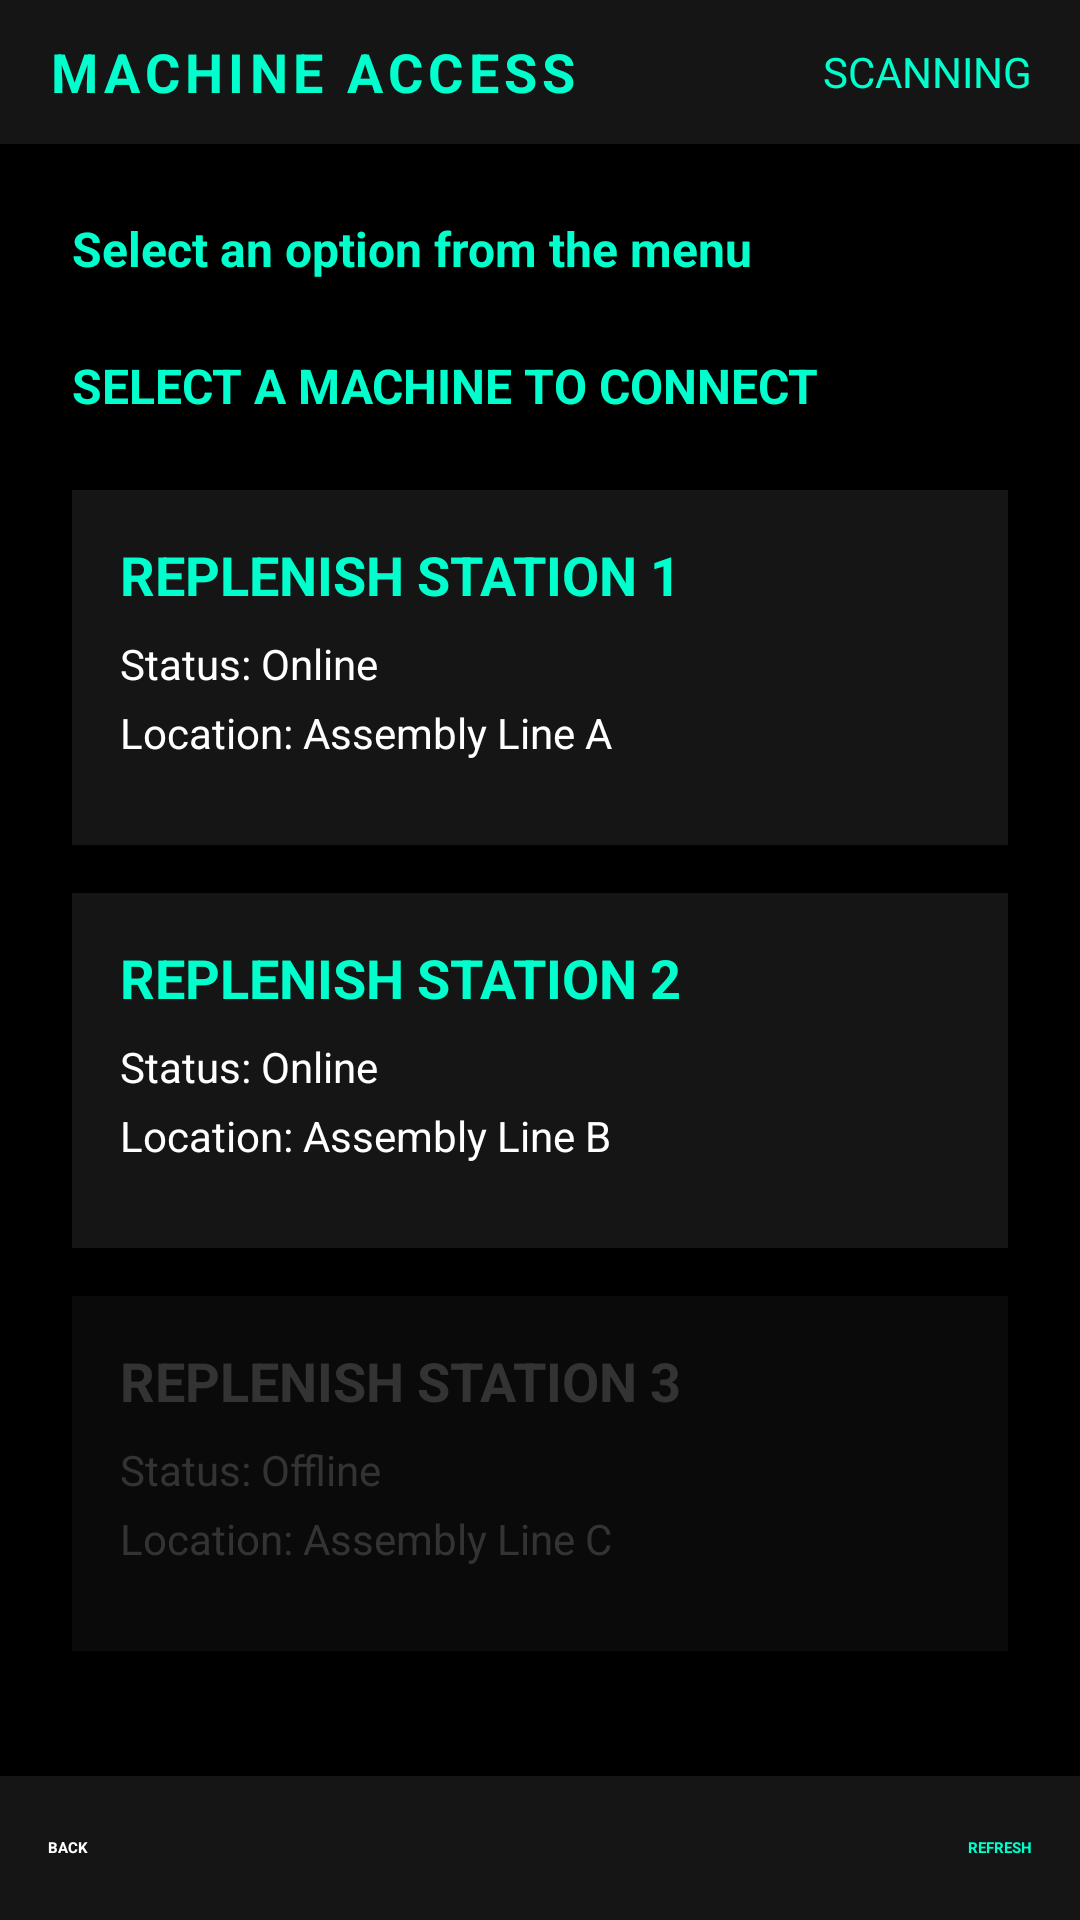

Produce the Android XML layout that renders to this screen, including the resource entries it uses.
<!-- AndroidManifest.xml: application theme HudTheme -->
<!-- res/layout/machine_access_view.xml -->
<?xml version="1.0" encoding="utf-8"?>
<RelativeLayout xmlns:android="http://schemas.android.com/apk/res/android"
    xmlns:tools="http://schemas.android.com/tools"
    android:layout_width="match_parent"
    android:layout_height="match_parent"
    android:background="@android:color/black"
    tools:context=".ui.machineaccess.MachineAccessActivity">

    
    <RelativeLayout
        android:id="@+id/status_bar"
        android:layout_width="match_parent"
        android:layout_height="48dp"
        android:layout_alignParentTop="true"
        android:background="#151515"
        android:paddingStart="16dp"
        android:paddingEnd="16dp">

        <TextView
            android:id="@+id/tv_header_title"
            android:layout_width="wrap_content"
            android:layout_height="wrap_content"
            android:layout_centerVertical="true"
            android:text="MACHINE ACCESS"
            android:textColor="#00ffcc"
            android:textSize="18sp"
            android:textStyle="bold"
            android:letterSpacing="0.1" />

        <TextView
            android:id="@+id/tv_header_status"
            android:layout_width="wrap_content"
            android:layout_height="wrap_content"
            android:layout_alignParentEnd="true"
            android:layout_centerVertical="true"
            android:text="SCANNING"
            android:textColor="#00ffcc"
            android:textSize="14sp" />
    </RelativeLayout>

    
    <ScrollView
        android:layout_width="match_parent"
        android:layout_height="match_parent"
        android:layout_below="@id/status_bar"
        android:layout_above="@+id/bottom_navigation"
        android:padding="24dp">

        <LinearLayout
            android:layout_width="match_parent"
            android:layout_height="wrap_content"
            android:orientation="vertical">

            
            <TextView
                android:id="@+id/machine_access_status_text"
                android:layout_width="match_parent"
                android:layout_height="wrap_content"
                android:text="Select an option from the menu"
                android:textColor="#00ffcc"
                android:textSize="16sp"
                android:textStyle="bold"
                android:layout_marginBottom="24dp"/>

            
            <TextView
                android:layout_width="match_parent"
                android:layout_height="wrap_content"
                android:text="SELECT A MACHINE TO CONNECT"
                android:textColor="#00ffcc"
                android:textSize="16sp"
                android:textStyle="bold"
                android:layout_marginBottom="24dp"/>

            
            <FrameLayout
                android:id="@+id/machine_item_1"
                android:layout_width="match_parent"
                android:layout_height="wrap_content"
                android:background="#151515"
                android:padding="16dp"
                android:layout_marginBottom="16dp"
                android:clickable="false"
                android:enabled="false"
                android:focusable="true">

                <LinearLayout
                    android:layout_width="match_parent"
                    android:layout_height="wrap_content"
                    android:orientation="vertical">

                    <TextView
                        android:id="@+id/machine_name_1"
                        android:layout_width="match_parent"
                        android:layout_height="wrap_content"
                        android:text="REPLENISH STATION 1"
                        android:textColor="#00ffcc"
                        android:textSize="18sp"
                        android:textStyle="bold"
                        android:layout_marginBottom="8dp"/>

                    <TextView
                        android:layout_width="match_parent"
                        android:layout_height="wrap_content"
                        android:text="Status: Online"
                        android:textColor="@android:color/white"
                        android:textSize="14sp"
                        android:layout_marginBottom="4dp"/>

                    <TextView
                        android:layout_width="match_parent"
                        android:layout_height="wrap_content"
                        android:text="Location: Assembly Line A"
                        android:textColor="@android:color/white"
                        android:textSize="14sp"
                        android:layout_marginBottom="12dp"/>
                </LinearLayout>
            </FrameLayout>

            
            <FrameLayout
                android:id="@+id/machine_item_2"
                android:layout_width="match_parent"
                android:layout_height="wrap_content"
                android:background="#151515"
                android:padding="16dp"
                android:layout_marginBottom="16dp"
                android:clickable="false"
                android:enabled="false"
                android:focusable="true">

                <LinearLayout
                    android:layout_width="match_parent"
                    android:layout_height="wrap_content"
                    android:orientation="vertical">

                    <TextView
                        android:id="@+id/machine_name_2"
                        android:layout_width="match_parent"
                        android:layout_height="wrap_content"
                        android:text="REPLENISH STATION 2"
                        android:textColor="#00ffcc"
                        android:textSize="18sp"
                        android:textStyle="bold"
                        android:layout_marginBottom="8dp"/>

                    <TextView
                        android:layout_width="match_parent"
                        android:layout_height="wrap_content"
                        android:text="Status: Online"
                        android:textColor="@android:color/white"
                        android:textSize="14sp"
                        android:layout_marginBottom="4dp"/>

                    <TextView
                        android:layout_width="match_parent"
                        android:layout_height="wrap_content"
                        android:text="Location: Assembly Line B"
                        android:textColor="@android:color/white"
                        android:textSize="14sp"
                        android:layout_marginBottom="12dp"/>
                </LinearLayout>
            </FrameLayout>

            
            <FrameLayout
                android:id="@+id/machine_item_3"
                android:layout_width="match_parent"
                android:layout_height="wrap_content"
                android:background="#151515"
                android:padding="16dp"
                android:alpha="0.5"
                android:clickable="false"
                android:enabled="false"
                android:focusable="true">

                <LinearLayout
                    android:layout_width="match_parent"
                    android:layout_height="wrap_content"
                    android:orientation="vertical">

                    <TextView
                        android:id="@+id/machine_name_3"
                        android:layout_width="match_parent"
                        android:layout_height="wrap_content"
                        android:text="REPLENISH STATION 3"
                        android:textColor="#666666"
                        android:textSize="18sp"
                        android:textStyle="bold"
                        android:layout_marginBottom="8dp"/>

                    <TextView
                        android:layout_width="match_parent"
                        android:layout_height="wrap_content"
                        android:text="Status: Offline"
                        android:textColor="#666666"
                        android:textSize="14sp"
                        android:layout_marginBottom="4dp"/>

                    <TextView
                        android:layout_width="match_parent"
                        android:layout_height="wrap_content"
                        android:text="Location: Assembly Line C"
                        android:textColor="#666666"
                        android:textSize="14sp"
                        android:layout_marginBottom="12dp"/>
                </LinearLayout>
            </FrameLayout>
        </LinearLayout>
    </ScrollView>

    
    <RelativeLayout
        android:id="@+id/bottom_navigation"
        android:layout_width="match_parent"
        android:layout_height="48dp"
        android:layout_alignParentBottom="true"
        android:background="#151515"
        android:paddingStart="16dp"
        android:paddingEnd="16dp">

        <FrameLayout
            android:id="@+id/btn_back_frame"
            android:layout_width="wrap_content"
            android:layout_height="wrap_content"
            android:layout_alignParentStart="true"
            android:layout_centerVertical="true"
            android:clickable="false"
            android:enabled="false"
            android:focusable="true">
            
            <TextView
                android:id="@+id/back_text"
                android:layout_width="wrap_content"
                android:layout_height="wrap_content"
                android:text="BACK"
                android:textColor="@android:color/white"
                android:textStyle="bold" />
        </FrameLayout>

        <FrameLayout
            android:id="@+id/btn_refresh_frame"
            android:layout_width="wrap_content"
            android:layout_height="wrap_content"
            android:layout_alignParentEnd="true"
            android:layout_centerVertical="true"
            android:clickable="false" 
            android:enabled="false"
            android:focusable="true">
            
            <TextView
                android:id="@+id/refresh_text"
                android:layout_width="wrap_content"
                android:layout_height="wrap_content"
                android:text="REFRESH"
                android:textColor="#00ffcc"
                android:textStyle="bold" />
        </FrameLayout>
    </RelativeLayout>
</RelativeLayout>
<!-- resources referenced by this layout -->
<resources>

</resources>
